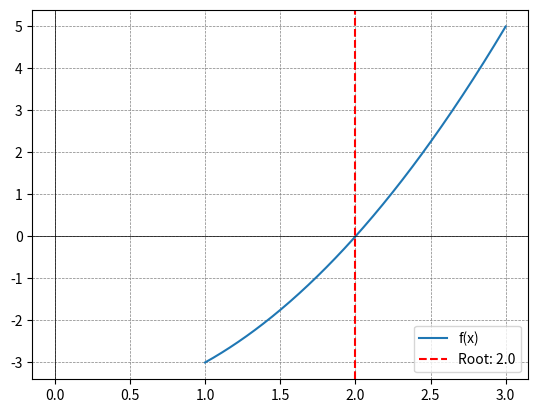

Write the Python code that produced this figure.
#!/usr/bin/env python3
# -*- coding: utf-8 -*-
"""
Created on Mon Jul 29 20:28:05 2024

@author: adriandominguezcastro
"""

# Define the function
def f(x):
    return x**2 - 4

# Define the derivative of the function
def df(x):
    return 2*x


# Define the interval for the Newton-Raphson Method
a, b = 1, 3
tol = 1e-6
max_iter = 100

# Define the initial guess for the Newton-Raphson Method
x0 = 3

print("Newton-Raphson Method")

# Define the  Newton-Raphson Method
def newton_raphson(f, df, x0, tol, max_iter):
    x = x0
    for _ in range(max_iter):
        x_new = x - f(x) / df(x)
        if abs(x_new - x) < tol:
            return x_new
        x = x_new
    print("Newton-Raphson method fails to converge.")
    return None



print("Finding root using Newton-Raphson Method:")
root_newton_raphson = newton_raphson(f, df, x0, tol, max_iter)
print(f"Root: {root_newton_raphson}")


# Plotting
import matplotlib.pyplot as plt
import numpy as np

def plot_function(f, x_range, root=None):
    x = np.linspace(x_range[0], x_range[1], 400)
    y = f(x)
    plt.plot(x, y, label="f(x)")
    if root is not None:
        plt.axvline(root, color='r', linestyle='--', label=f'Root: {root}')
    plt.axhline(0, color='black',linewidth=0.5)
    plt.axvline(0, color='black',linewidth=0.5)
    plt.grid(color = 'gray', linestyle = '--', linewidth = 0.5)
    plt.legend()
    plt.show()
    
# Call the plot_function to display the plot
plot_function(f, [a, b], root_newton_raphson)       